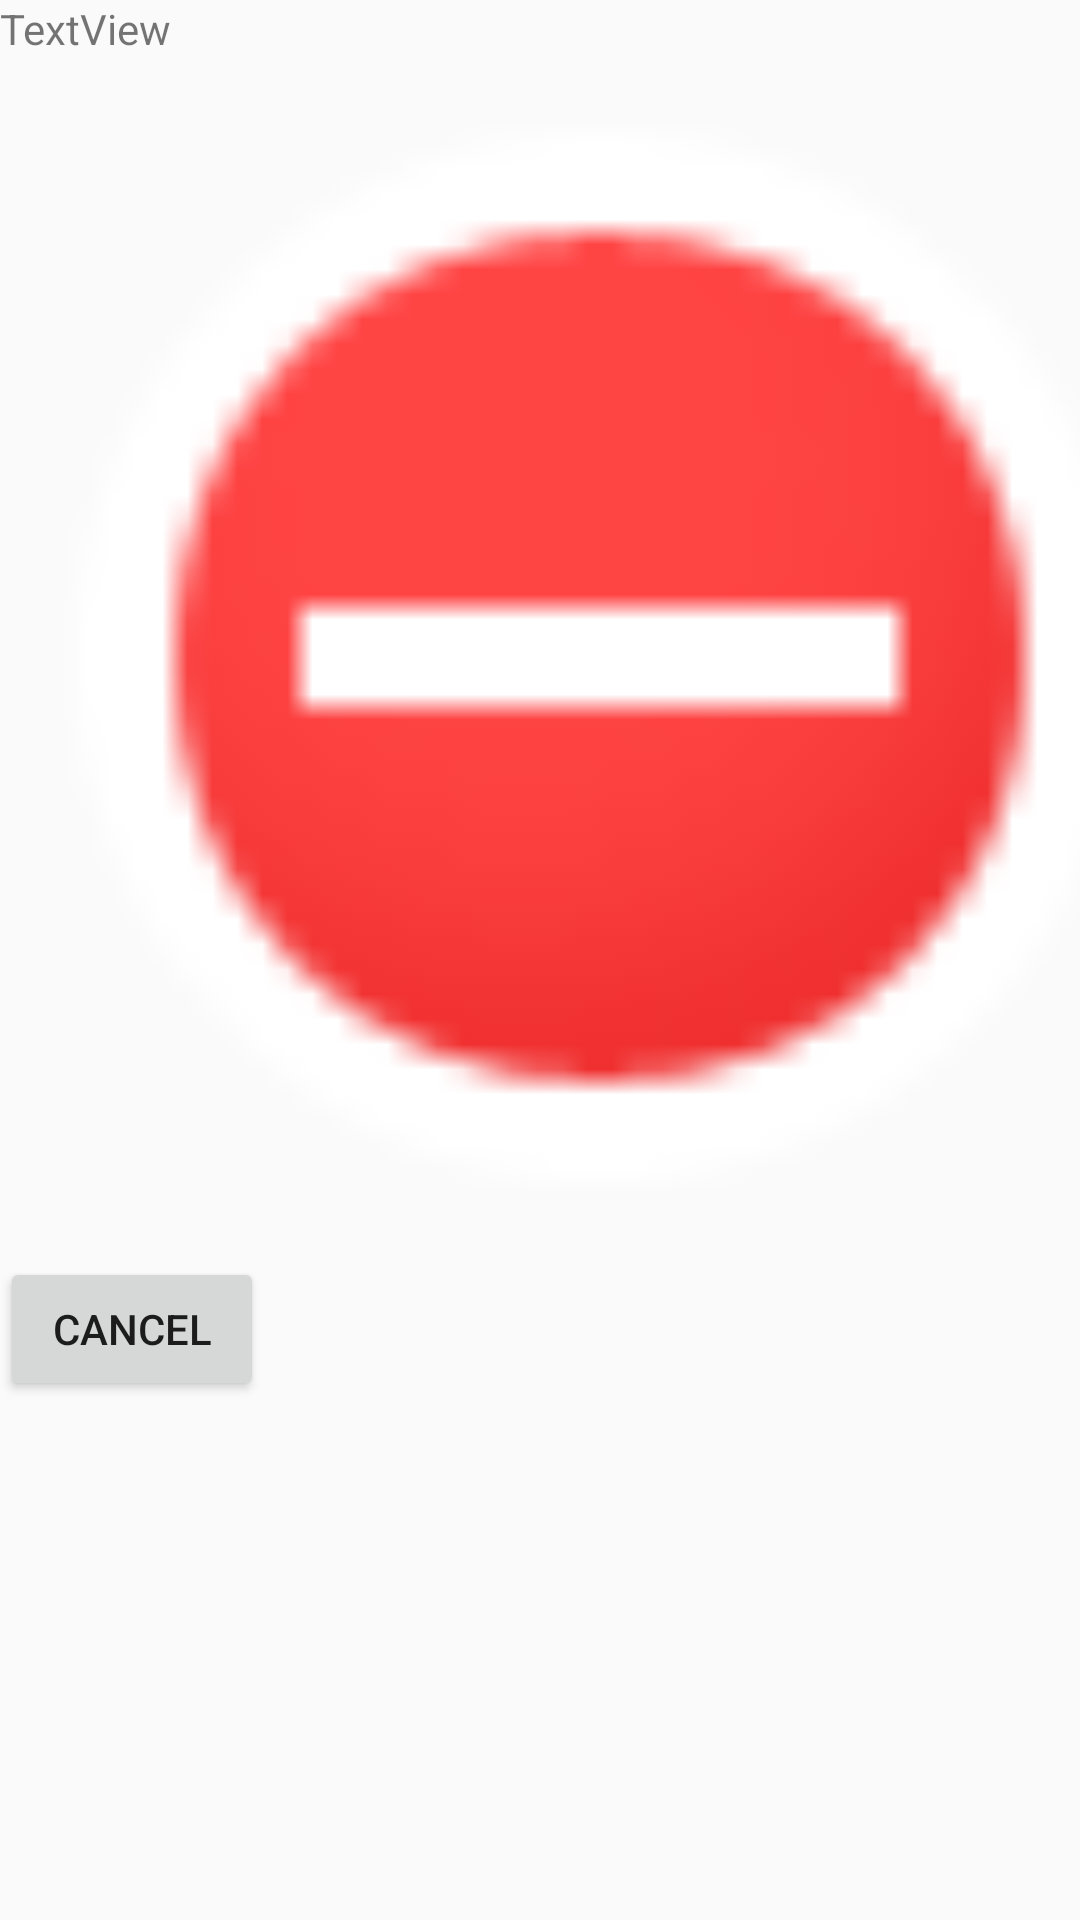

Produce the Android XML layout that renders to this screen, including the resource entries it uses.
<!-- AndroidManifest.xml: application theme AppTheme -->
<!-- res/layout/fragment_qrshow.xml -->
<?xml version="1.0" encoding="utf-8"?>
<LinearLayout xmlns:android="http://schemas.android.com/apk/res/android"
    xmlns:tools="http://schemas.android.com/tools"
    android:layout_width="match_parent"
    android:layout_height="match_parent"
    android:orientation="vertical"
    tools:context=".QRShowFragment">

    <TextView
        android:id="@+id/txtQRCertificateInfo"
        android:layout_width="match_parent"
        android:layout_height="wrap_content"
        android:text="TextView" />

    <ImageView
        android:id="@+id/imageQRCertificate"
        android:layout_width="400dp"
        android:layout_height="400dp"
        android:contentDescription="@string/qrCodeCert"
        android:src="@android:drawable/presence_busy" />

    <Button
        android:id="@+id/buttonQRCancel"
        android:layout_width="wrap_content"
        android:layout_height="wrap_content"
        android:text="@string/cancel" />
</LinearLayout>
<!-- resources referenced by this layout -->
<resources>
  <string name="cancel">Cancel</string>
  <string name="qrCodeCert">QR code of the selected certificate</string>
  <style name="AppTheme" parent="Theme.AppCompat.Light.DarkActionBar">
          
          <item name="colorPrimary">@color/colorPrimary</item>
          <item name="colorPrimaryDark">@color/colorPrimaryDark</item>
          <item name="colorAccent">@color/colorAccent</item>
      </style>
  <color name="colorPrimary">#008577</color>
  <color name="colorPrimaryDark">#00574B</color>
  <color name="colorAccent">#D81B60</color>
</resources>
